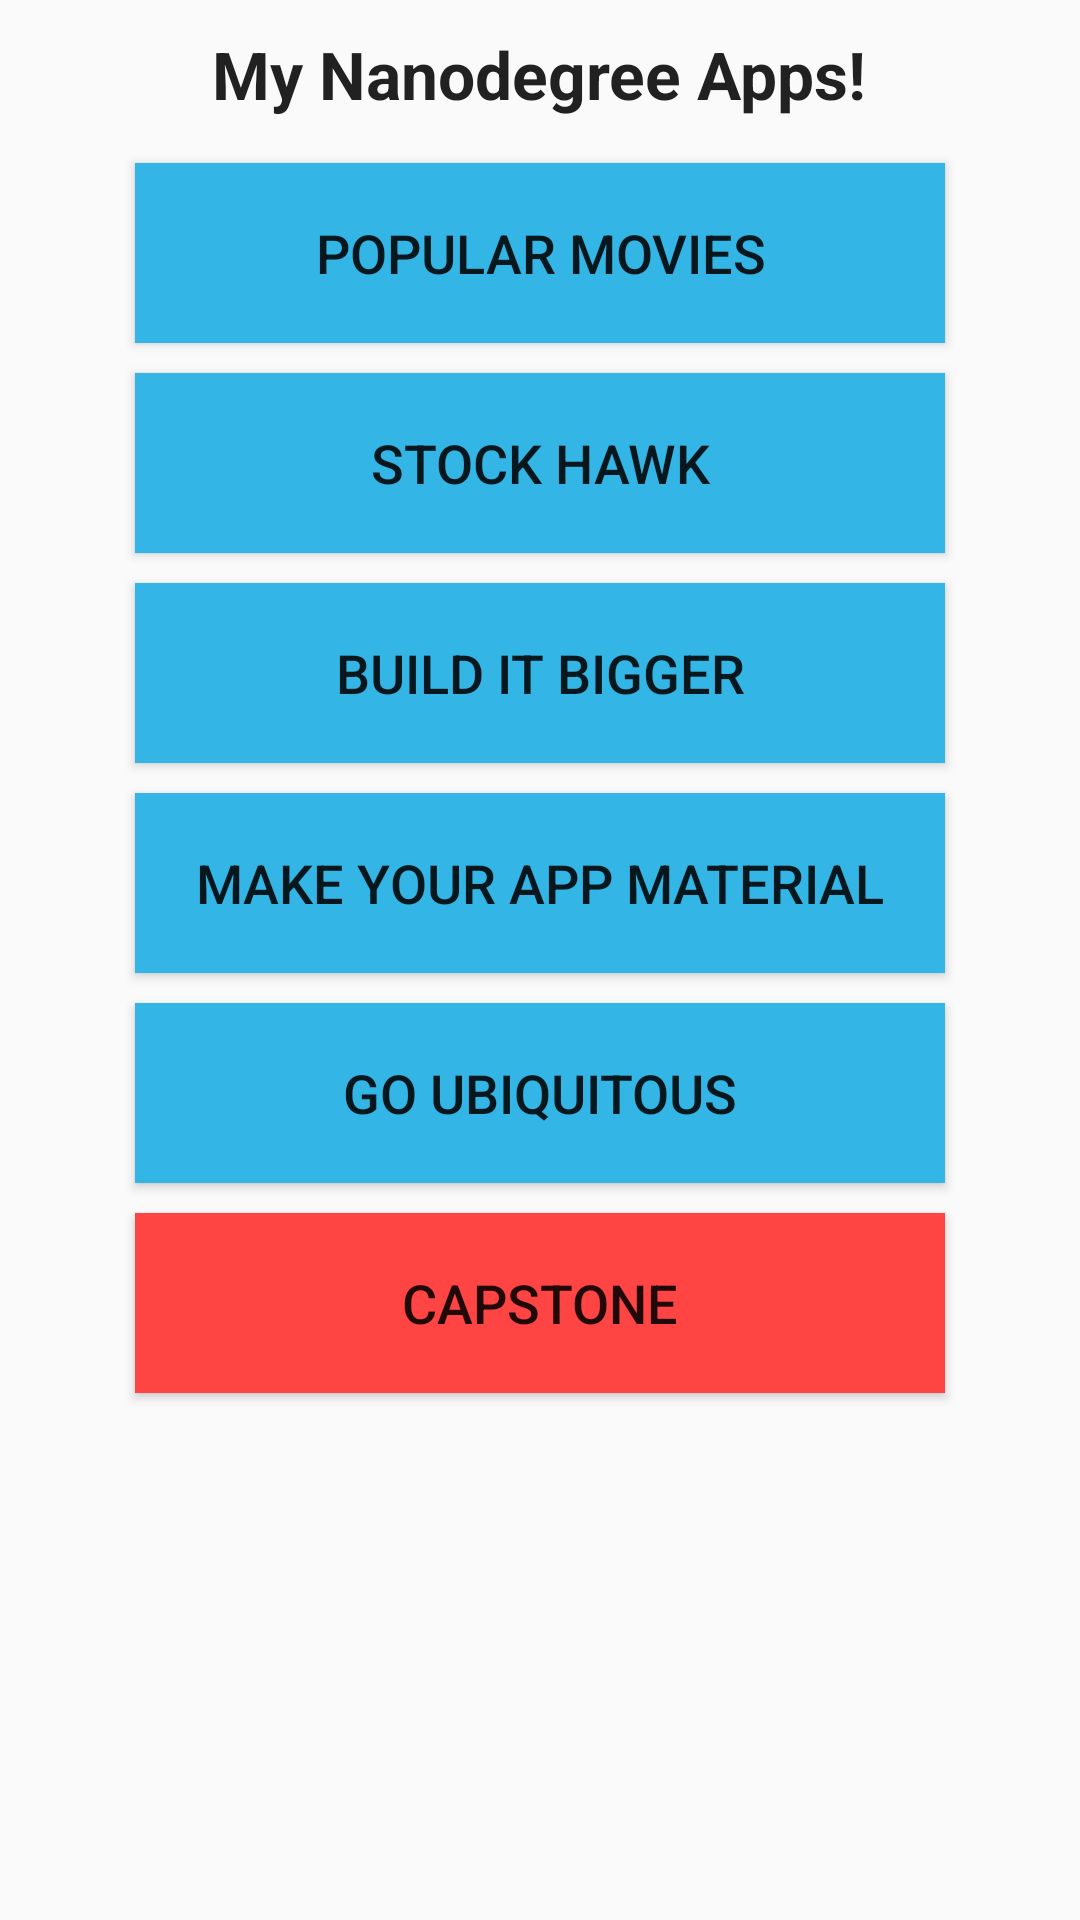

Produce the Android XML layout that renders to this screen, including the resource entries it uses.
<!-- AndroidManifest.xml: application theme AppTheme -->
<!-- res/layout/content_main.xml -->
<?xml version="1.0" encoding="utf-8"?>
<ScrollView xmlns:android="http://schemas.android.com/apk/res/android"
    android:layout_width="wrap_content"
    android:layout_height="wrap_content"
    android:layout_gravity="center">

    <RelativeLayout xmlns:android="http://schemas.android.com/apk/res/android"
        xmlns:app="http://schemas.android.com/apk/res-auto"
        xmlns:tools="http://schemas.android.com/tools"
        android:layout_width="match_parent"
        android:layout_height="match_parent"
        android:paddingBottom="@dimen/activity_vertical_margin"
        android:paddingLeft="@dimen/activity_horizontal_margin"
        android:paddingRight="@dimen/activity_horizontal_margin"
        android:paddingTop="@dimen/activity_vertical_margin"
        app:layout_behavior="@string/appbar_scrolling_view_behavior"
        tools:context="udacity.android.example.myappportfolio.MainActivity"
        tools:showIn="@layout/activity_main">

        <TextView
            android:id="@+id/title"
            android:layout_width="wrap_content"
            android:layout_height="wrap_content"
            android:layout_centerHorizontal="true"
            android:layout_margin="10dp"
            android:gravity="center"
            android:text="@string/app_title"
            android:textAppearance="?android:attr/textAppearanceLarge"
            android:textStyle="bold" />

        <Button
            android:id="@+id/button1"
            style="@style/buttonStyle"
            android:layout_below="@+id/title"
            android:text="@string/movies_app" />

        <Button
            android:id="@+id/button2"
            style="@style/buttonStyle"
            android:layout_below="@+id/button1"
            android:text="@string/stock_app" />

        <Button
            android:id="@+id/button3"
            style="@style/buttonStyle"
            android:layout_below="@+id/button2"
            android:text="@string/build_app" />

        <Button
            android:id="@+id/button4"
            style="@style/buttonStyle"
            android:layout_below="@+id/button3"
            android:text="@string/material_app" />

        <Button
            android:id="@+id/button5"
            style="@style/buttonStyle"
            android:layout_below="@+id/button4"
            android:text="@string/ubiquitous_app" />

        <Button
            android:id="@+id/button6"
            style="@style/buttonStyle"
            android:layout_below="@+id/button5"
            android:background="@drawable/red_button"
            android:nestedScrollingEnabled="true"
            android:text="@string/capstone_app" />

    </RelativeLayout>
</ScrollView>
<!-- res/layout/activity_main.xml (included above) -->
<?xml version="1.0" encoding="utf-8"?>
<android.support.design.widget.CoordinatorLayout xmlns:android="http://schemas.android.com/apk/res/android"
    xmlns:app="http://schemas.android.com/apk/res-auto"
    xmlns:tools="http://schemas.android.com/tools"
    android:layout_width="match_parent"
    android:layout_height="match_parent"
    android:fitsSystemWindows="true"
    tools:context="udacity.android.example.myappportfolio.MainActivity">

    <android.support.design.widget.AppBarLayout
        android:layout_width="match_parent"
        android:layout_height="wrap_content"
        android:theme="@style/AppTheme.AppBarOverlay">

        <android.support.v7.widget.Toolbar
            android:id="@+id/toolbar"
            android:layout_width="match_parent"
            android:layout_height="?attr/actionBarSize"
            android:background="?attr/colorPrimary"
            app:popupTheme="@style/AppTheme.PopupOverlay" />

    </android.support.design.widget.AppBarLayout>

    <include layout="@layout/content_main" />

    <android.support.design.widget.FloatingActionButton
        android:id="@+id/fab"
        android:layout_width="wrap_content"
        android:layout_height="wrap_content"
        android:layout_gravity="bottom|end"
        android:layout_margin="@dimen/fab_margin"
        android:src="@android:drawable/ic_dialog_email" />

</android.support.design.widget.CoordinatorLayout>
<!-- resources referenced by this layout -->
<resources>
  <!-- drawable red_button (drawable) -->
  <?xml version="1.0" encoding="utf-8"?>
  <selector xmlns:android="http://schemas.android.com/apk/res/android">
          <item android:state_pressed="true" android:drawable="@android:color/holo_red_dark" />
          <item android:state_focused="true" android:drawable="@android:color/holo_green_light" />
          <item android:drawable="@android:color/holo_red_light" />
  </selector>
  <string name="app_title">My Nanodegree Apps!</string>
  <string name="build_app">Build It Bigger</string>
  <string name="capstone_app">Capstone</string>
  <string name="material_app">Make Your App Material</string>
  <string name="movies_app">Popular Movies</string>
  <string name="stock_app">Stock Hawk</string>
  <string name="ubiquitous_app">Go Ubiquitous</string>
  <style name="AppTheme.AppBarOverlay" parent="ThemeOverlay.AppCompat.Dark.ActionBar" />
  <style name="AppTheme.PopupOverlay" parent="ThemeOverlay.AppCompat.Light" />
  <style name="buttonStyle" parent="@android:style/TextAppearance.Medium">
          <item name="android:layout_width">270dp</item>
          <item name="android:layout_height">60dp</item>
          <item name="android:layout_centerHorizontal">true</item>
          <item name="android:background">@drawable/custom_button</item>
          <item name="android:layout_margin">5dp</item>
      </style>
  <style name="AppTheme" parent="Theme.AppCompat.Light.DarkActionBar">
          
          <item name="colorPrimary">@color/colorPrimary</item>
          <item name="colorPrimaryDark">@color/colorPrimaryDark</item>
          <item name="colorAccent">@color/colorAccent</item>
      </style>
  <!-- drawable custom_button (drawable) -->
  <?xml version="1.0" encoding="utf-8"?>
  <selector xmlns:android="http://schemas.android.com/apk/res/android">
      <item android:state_pressed="true" android:drawable="@android:color/holo_blue_dark" />
      <item android:state_focused="true" android:drawable="@android:color/holo_blue_bright" />
      <item android:drawable="@android:color/holo_blue_light" />
  </selector>
  <!-- not gathered from this repository: default colours our renderer supplied (Android Studio template values) -->
  <color name="colorPrimary">#FF6200EE</color>
  <color name="colorPrimaryDark">#FF3700B3</color>
  <color name="colorAccent">#FF03DAC5</color>
</resources>
